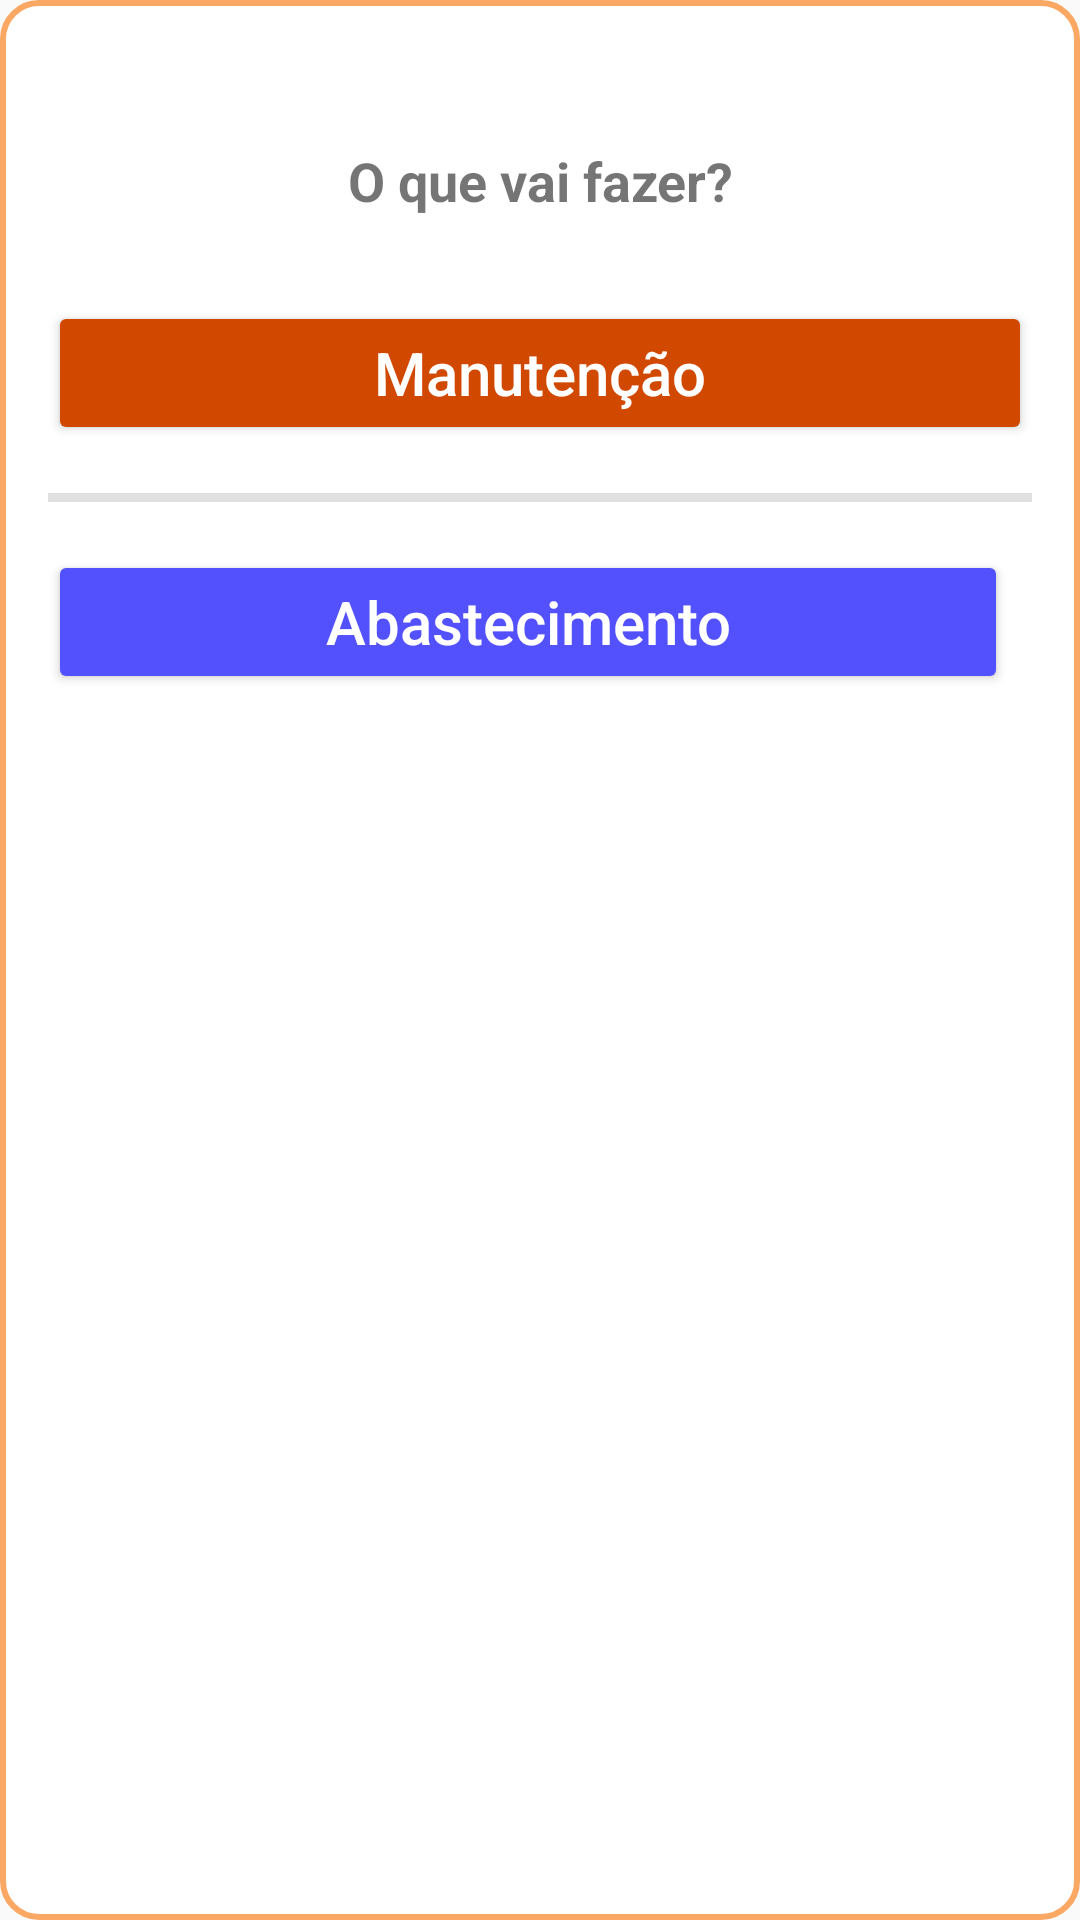

Produce the Android XML layout that renders to this screen, including the resource entries it uses.
<!-- AndroidManifest.xml: application theme Theme.DiarioBordoMelosa -->
<!-- res/layout/dialog_abastece_manutencao.xml -->
<LinearLayout xmlns:android="http://schemas.android.com/apk/res/android"
    android:layout_width="match_parent"
    android:layout_height="wrap_content"
    android:background="@drawable/background_item_borda_redonda_laranja"
    android:orientation="vertical"
    android:padding="16dp">

    <ImageButton
        android:id="@+id/btnFecharLcto"
        android:layout_width="32dp"
        android:layout_height="32dp"
        android:layout_alignParentEnd="true"
        android:background="?attr/selectableItemBackgroundBorderless"
        android:src="@drawable/ic_fechar" />

    <TextView
        android:id="@+id/dialogTituloAbastecimento"
        android:layout_width="match_parent"
        android:layout_height="wrap_content"
        android:layout_marginBottom="12dp"
        android:gravity="center"
        android:text="O que vai fazer?"
        android:textSize="18sp"
        android:textStyle="bold" />

    <LinearLayout
        android:layout_width="match_parent"
        android:layout_height="wrap_content"
        android:layout_marginTop="16dp"
        android:gravity="end"
        android:orientation="horizontal">


        <Button
            android:id="@+id/btnNovaManutencao"
            android:layout_width="0dp"
            android:layout_height="wrap_content"
            android:layout_weight="1"
            android:backgroundTint="#D14900"
            android:text="Manutenção"
            android:textSize="20sp"
            android:textAllCaps="false"
            android:textColor="@android:color/white" />
    </LinearLayout>

    <View
        android:id="@+id/divider"
        android:layout_width="match_parent"
        android:layout_height="3dp"
        android:layout_marginTop="16dp"
        android:background="?android:attr/listDivider" />

    <LinearLayout
        android:layout_width="match_parent"
        android:layout_height="wrap_content"
        android:layout_marginTop="16dp"
        android:gravity="end"
        android:orientation="horizontal">

        <Button
            android:id="@+id/btnNovoAbastecimento"
            android:layout_width="0dp"
            android:layout_height="wrap_content"
            android:layout_marginEnd="8dp"
            android:layout_weight="1"
            android:backgroundTint="#5350FD"
            android:textSize="20sp"
            android:text="Abastecimento"
            android:textAllCaps="false"
            android:textColor="@android:color/white" />

    </LinearLayout>

</LinearLayout>
<!-- resources referenced by this layout -->
<resources>
  <!-- drawable background_item_borda_redonda_laranja (drawable) -->
  <?xml version="1.0" encoding="utf-8"?>
  <shape xmlns:android="http://schemas.android.com/apk/res/android"
      android:shape="rectangle">
  
      <solid android:color="@android:color/white" />
  
      <corners android:radius="12dp" />
  
      <padding
          android:left="8dp"
          android:top="8dp"
          android:right="8dp"
          android:bottom="8dp" />
  
      <stroke
          android:width="2dp"
          android:color="#FBA864" />
  </shape>
  <style name="Theme.DiarioBordoMelosa" parent="Theme.AppCompat.Light.DarkActionBar">
          
          <item name="colorPrimary">@color/purple_500</item>
          <item name="colorPrimaryDark">@color/purple_700</item>
          <item name="colorAccent">@color/teal_200</item>
          <item name="popupMenuStyle">@style/CustomPopupMenu</item>
          
      </style>
  <color name="purple_500">#145602</color>
  <color name="purple_700">#145602</color>
  <color name="teal_200">#043400</color>
  <style name="CustomPopupMenu" parent="Widget.AppCompat.PopupMenu">
          <item name="android:popupBackground">@drawable/menu_background</item>
      </style>
  <!-- drawable menu_background (drawable) -->
  <shape xmlns:android="http://schemas.android.com/apk/res/android"
      android:shape="rectangle">
      <solid android:color="@android:color/white" />
      <corners android:radius="30dp" />
      <padding android:left="20dp" android:top="20dp" android:right="20dp" android:bottom="20dp" />
  </shape>
</resources>
